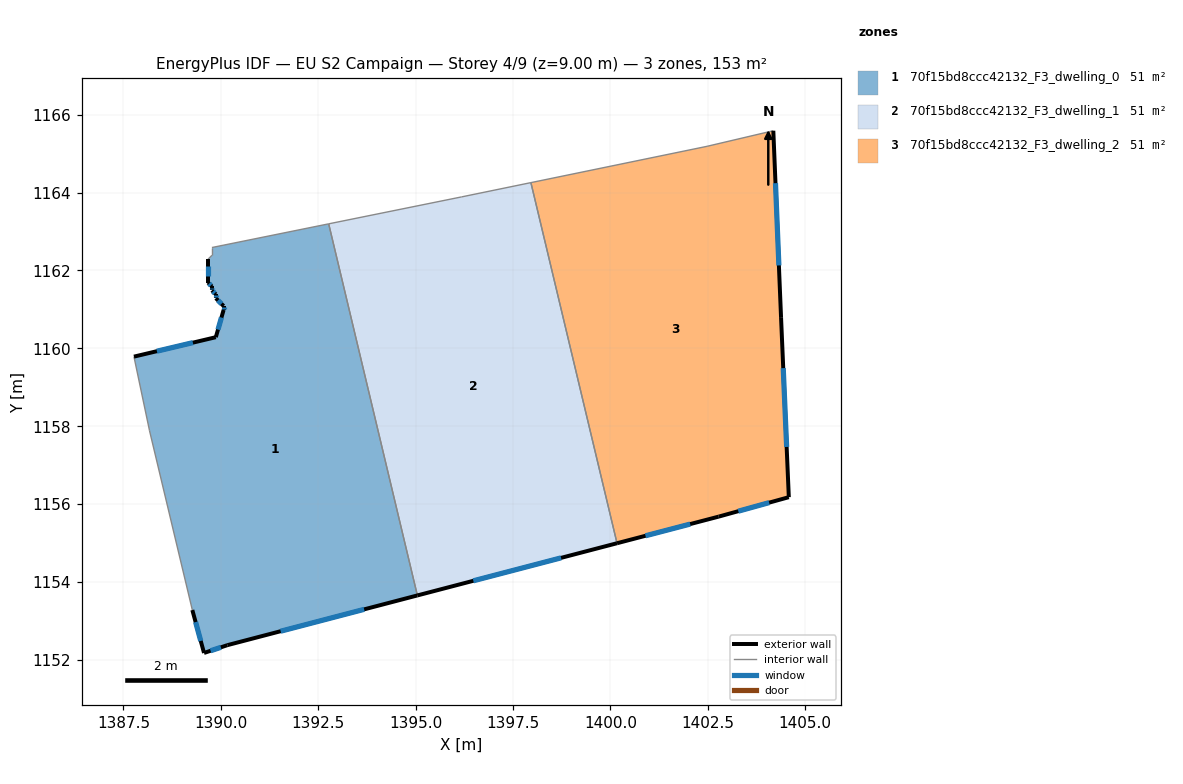
=== STOREY PLAN SPEC (per zone: floor XY polygon, exterior-wall plan segments, windows/doors) ===
zone 1: 70f15bd8ccc42132_F3_dwelling_0  (51.2 m²)
  floor: (1392.77, 1163.20) (1395.05, 1153.66) (1390.17, 1152.38) (1389.57, 1152.18) (1389.27, 1153.28) (1388.17, 1157.88) (1387.77, 1159.79) (1389.87, 1160.29) (1390.07, 1160.99) (1390.07, 1161.09) (1389.87, 1161.29) (1389.87, 1161.39) (1389.77, 1161.49) (1389.77, 1161.59) (1389.67, 1161.69) (1389.67, 1162.29) (1389.77, 1162.39) (1389.77, 1162.59)
  exterior wall: (1389.87, 1160.29) – (1387.77, 1159.79)  [2.2 m]
    window: (1389.28, 1160.15) – (1388.36, 1159.93)  [1.3 m²]
  exterior wall: (1390.07, 1160.99) – (1389.87, 1160.29)  [0.7 m]
    window: (1390.02, 1160.79) – (1389.93, 1160.48)  [0.4 m²]
  exterior wall: (1390.07, 1161.09) – (1390.07, 1160.99)  [0.1 m]
    window: (1390.07, 1161.06) – (1390.07, 1161.02)  [0.1 m²]
  exterior wall: (1389.87, 1161.29) – (1390.07, 1161.09)  [0.3 m]
    window: (1389.93, 1161.23) – (1390.02, 1161.14)  [0.2 m²]
  exterior wall: (1389.87, 1161.39) – (1389.87, 1161.29)  [0.1 m]
    window: (1389.87, 1161.36) – (1389.87, 1161.32)  [0.1 m²]
  exterior wall: (1389.77, 1161.49) – (1389.87, 1161.39)  [0.1 m]
    window: (1389.80, 1161.46) – (1389.84, 1161.42)  [0.1 m²]
  exterior wall: (1389.77, 1161.59) – (1389.77, 1161.49)  [0.1 m]
    window: (1389.77, 1161.56) – (1389.77, 1161.52)  [0.1 m²]
  exterior wall: (1389.67, 1161.69) – (1389.77, 1161.59)  [0.1 m]
    window: (1389.70, 1161.66) – (1389.74, 1161.62)  [0.1 m²]
  exterior wall: (1389.67, 1162.29) – (1389.67, 1161.69)  [0.6 m]
    window: (1389.67, 1162.12) – (1389.67, 1161.86)  [0.3 m²]
  exterior wall: (1390.17, 1152.38) – (1395.05, 1153.66)  [5.0 m]
    window: (1391.54, 1152.74) – (1393.68, 1153.30)  [2.9 m²]
  exterior wall: (1389.57, 1152.18) – (1390.17, 1152.38)  [0.6 m]
    window: (1389.74, 1152.24) – (1390.00, 1152.32)  [0.4 m²]
  exterior wall: (1389.27, 1153.28) – (1389.57, 1152.18)  [1.1 m]
    window: (1389.35, 1152.97) – (1389.48, 1152.49)  [0.7 m²]
  interior walls: 6
zone 2: 70f15bd8ccc42132_F3_dwelling_1  (51.2 m²)
  floor: (1397.96, 1164.25) (1400.17, 1155.00) (1395.05, 1153.66) (1392.77, 1163.20) (1396.18, 1163.89)
  exterior wall: (1395.05, 1153.66) – (1400.17, 1155.00)  [5.3 m]
    window: (1396.48, 1154.03) – (1398.74, 1154.62)  [3.1 m²]
  interior walls: 4
zone 3: 70f15bd8ccc42132_F3_dwelling_2  (51.2 m²)
  floor: (1404.18, 1165.59) (1404.38, 1160.78) (1404.58, 1156.18) (1402.78, 1155.68) (1400.17, 1155.00) (1397.96, 1164.25) (1402.48, 1165.19)
  exterior wall: (1404.58, 1156.18) – (1404.38, 1160.78)  [4.6 m]
    window: (1404.53, 1157.47) – (1404.44, 1159.49)  [2.7 m²]
  exterior wall: (1402.78, 1155.68) – (1404.58, 1156.18)  [1.9 m]
    window: (1403.28, 1155.82) – (1404.08, 1156.04)  [1.1 m²]
  exterior wall: (1400.17, 1155.00) – (1402.78, 1155.68)  [2.7 m]
    window: (1400.90, 1155.19) – (1402.05, 1155.49)  [1.6 m²]
  exterior wall: (1404.38, 1160.78) – (1404.18, 1165.59)  [4.8 m]
    window: (1404.33, 1162.13) – (1404.24, 1164.24)  [2.8 m²]
  interior walls: 3

=== DERIVED (storey summary) ===
Building: EU S2 Campaign
Storey: 4 of 9  (floor level z = 9.00 m)
Storey gross floor area: 153.5 m²
Zones on this storey: 3
  - 70f15bd8ccc42132_F3_dwelling_0: floor 51.2 m²; exterior wall 11.2 m (33.5 m²); 12 window(s) 6.5 m²; WWR 19.3%
  - 70f15bd8ccc42132_F3_dwelling_1: floor 51.2 m²; exterior wall 5.3 m (15.9 m²); 1 window(s) 3.1 m²; WWR 19.3%
  - 70f15bd8ccc42132_F3_dwelling_2: floor 51.2 m²; exterior wall 14.0 m (41.9 m²); 4 window(s) 8.1 m²; WWR 19.3%
Zone adjacency (shared interzone walls):
  - 70f15bd8ccc42132_F3_dwelling_0 ↔ 70f15bd8ccc42132_F3_dwelling_1
  - 70f15bd8ccc42132_F3_dwelling_1 ↔ 70f15bd8ccc42132_F3_dwelling_2